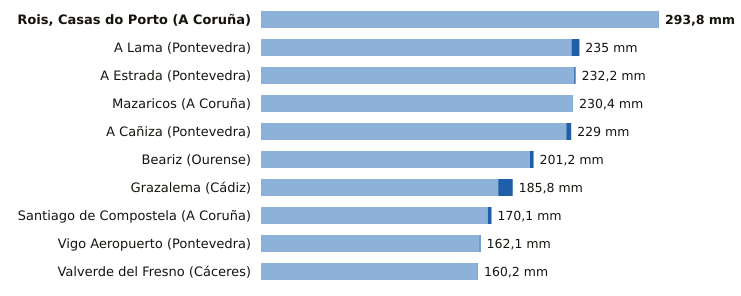

The table this chart was drawn from, first rows:
estacion, provincia, indicativo, mm_6_dias_anteriores, mm_hoy, mm_7_dias, horas_de_hoy
Rois, Casas do Porto, A Coruña, 1476R, 293.6, 0.2, 293.8, 2
A Lama, Pontevedra, 1489A, 229.2, 5.8, 235.0, 4
A Estrada, Pontevedra, 1468X, 231.2, 1.0, 232.2, 2
Mazaricos, A Coruña, 1406X, 230.4, 0.0, 230.4, 3
A Cañiza, Pontevedra, 1719, 225.4, 3.6, 229.0, 5
Beariz, Ourense, 1696O, 198.4, 2.8, 201.2, 3
Grazalema, Cádiz, 5911X, 175.1, 10.7, 185.8, 6
Santiago de Compostela, A Coruña, 1475X, 167.4, 2.7, 170.1, 6
Vigo Aeropuerto, Pontevedra, 1495, 161.3, 0.8, 162.1, 6
Valverde del Fresno, Cáceres, 3547X, 160.0, 0.2, 160.2, 6
